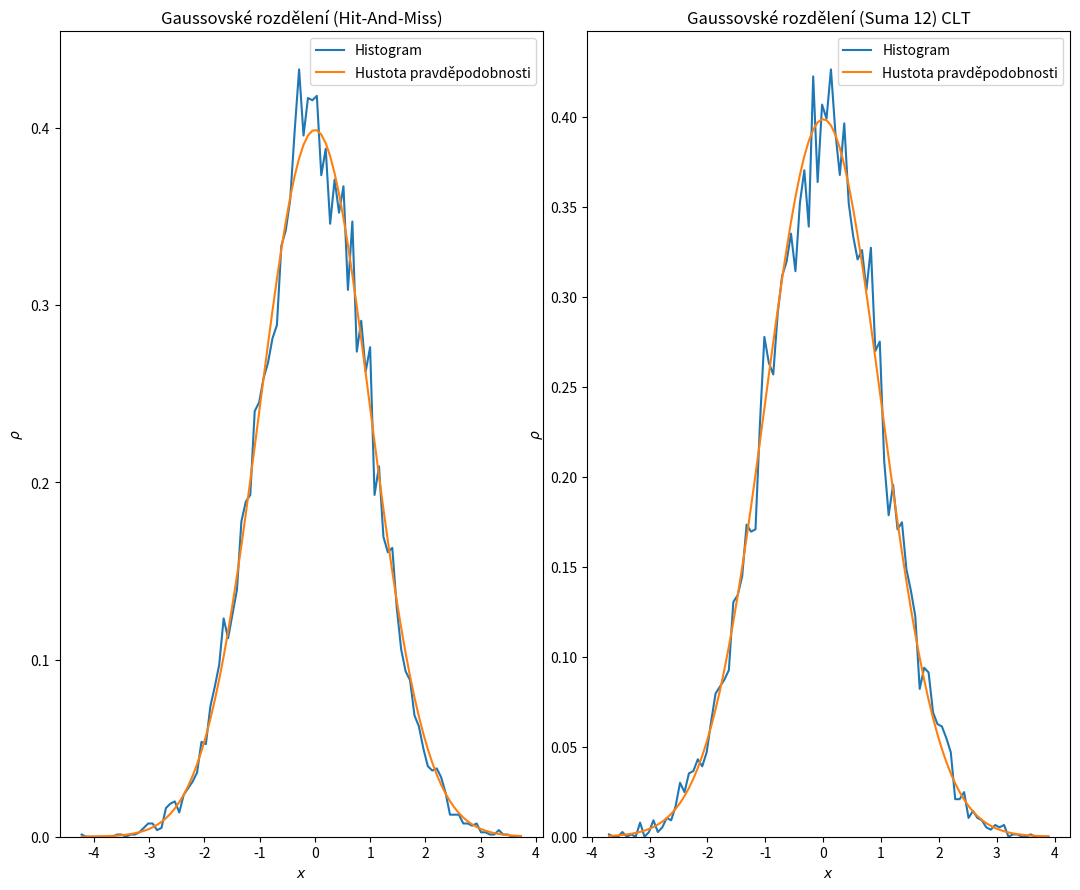

This chart was generated by the following Python code:
import numpy as np
import matplotlib.pyplot as plt
from scipy.special import gamma
from matplotlib.pyplot import figure

def histogram(data, min_value=None, max_value=None, num_bins=100, normalize=False):
    """ Calculates a histogram of the input array.
        Arguments:
        data -- input data
        min_value, max_value -- minimum and maximum value of the histogram 
                              (if not specified, taken as the minimum and maximum value of the input dats)
        num_bins -- final number of bins in the histogram
        normalize -- True if the final values of the histogram shall be normalized to get probability density
        Returns:
        Position of the centres of bins, histogram
    """

    if min_value is None:
        min_value = min(data)
    if max_value is None:
        max_value = max(data)

    bin_width = (max_value - min_value) / num_bins

    histogram = np.zeros(num_bins)

    for d in data:
        if min_value <= d < max_value:
            index = int((d - min_value) / bin_width)
            histogram[index] += 1

                                                                # Starting positions of bins
    bin_x_values = np.linspace(min_value, max_value, num_bins, endpoint=False)                                                                   
    bin_x_values += 0.5 * bin_width                             # Middle positions of bins

    if normalize:                                               # Integral of the histogram normalize to 1
        histogram /= bin_width * len(data)

    return bin_x_values, histogram


def plot_histogram(data, title="", distribution_function=None, **kwargs):
    """ Plots data and compares them with theoretic distributionFunction, if specified """
    x, h = histogram(data, **kwargs)

    plt.tight_layout()
    plt.plot(x, h, label="Histogram")
    plt.title(title)
    plt.xlabel(r"$x$")
    plt.ylabel(r"$\rho$")
    plt.ylim(0)

    if distribution_function is not None:
        plt.plot(x, distribution_function(x), label="Hustota pravděpodobnosti")
        plt.legend()

    plt.plot()

generator = np.random.default_rng()

def generator_hm():
    """ Hit-and-miss method in a rectangle [-6,6]x[0, 1/sqrt(2 pi) ~ 0.4] """
    while True:
        x = 12 * generator.random() - 6
        y = 0.4 * generator.random()
        if y < gaussian_distribution(x):
            return x

def generator_clt():
    """ Central Limit Theorem - sum of 6 uniformly distributed values """
    gaussian_number = sum(generator.random(12)) - 6
    return gaussian_number

def gaussian_generator_clt(num_values=10000):
    """ Histogram of the sum of 12 uniform distributions, giving quite precisely the Gaussian distribution """
    data = [generator_clt() for _ in range(num_values)]

    plot_histogram(data, "Gaussovské rozdělení (Suma 12) CLT",gaussian_distribution, normalize=True) 

def gaussian_distribution(x):
    return 1 / np.sqrt(2 * np.pi) * np.exp(-x**2 / 2)

def gaussian_generator_hm(num_values=10000):
    """ Histogram of numbers from the Gaussian distribution generated using the hit-and-miss method """
    data = [generator_hm() for _ in range(num_values)]

    plot_histogram(data, "Gaussovské rozdělení (Hit-And-Miss)",gaussian_distribution, normalize=True) 

def main():
    figure(figsize=(11, 9), dpi=80)
    plt.subplot(1,2,1)
    gaussian_generator_hm()
    plt.subplot(1,2,2)
    gaussian_generator_clt()
    plt.show()
if __name__ == "__main__":
    main()